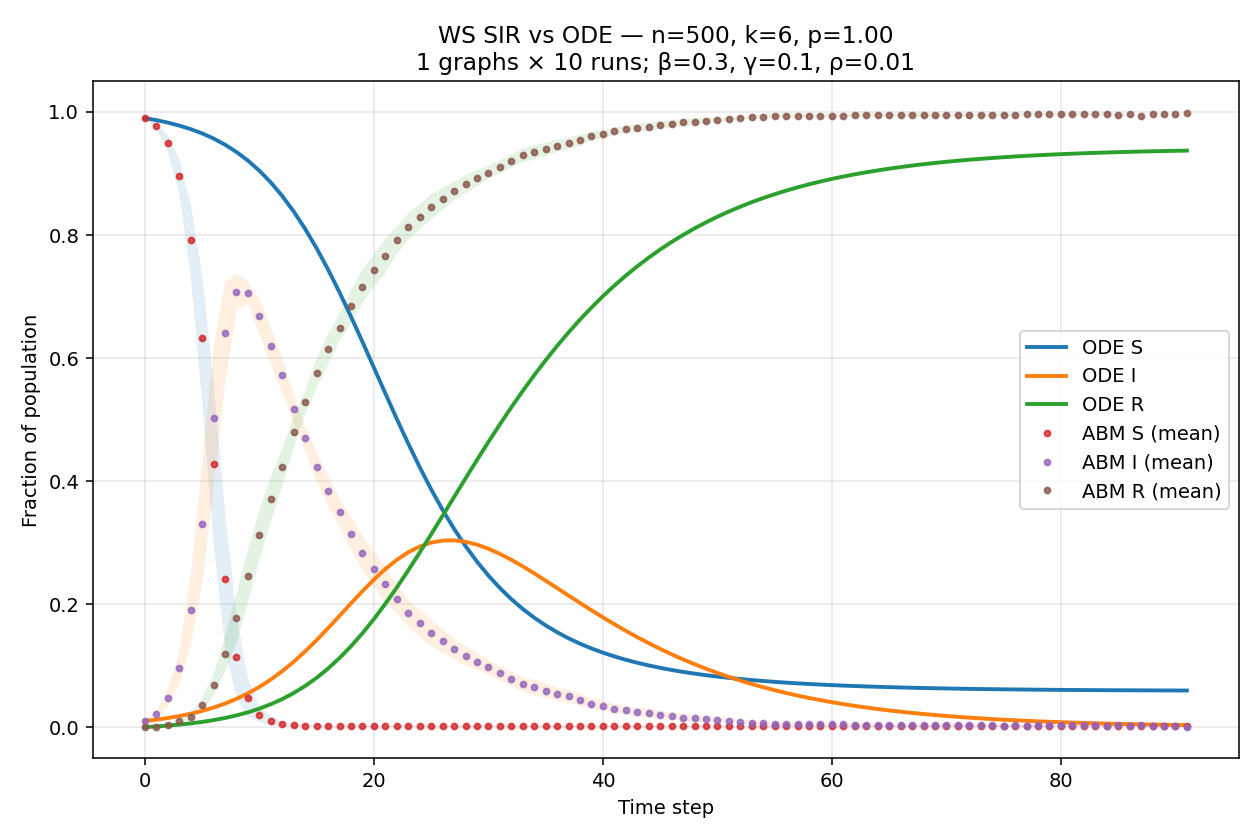

Data behind this chart, as committed beside it:
t, S_mean, S_sd, I_mean, I_sd, R_mean, R_sd, S_ode, I_ode, R_ode
0, 0.99, 0.0, 0.01, 1.828559098217032e-18, 0.0, 0.0, 0.99, 0.01, 0.0
1, 0.977, 0.004346, 0.022, 0.004216, 0.001, 0.0017, 0.9867, 0.01217, 0.001105
2, 0.949, 0.01314, 0.0476, 0.01353, 0.0034, 0.002675, 0.9828, 0.0148, 0.00245
3, 0.8952, 0.02826, 0.0956, 0.0264, 0.0092, 0.004022, 0.9779, 0.01797, 0.004083
4, 0.7922, 0.05834, 0.1908, 0.05712, 0.017, 0.005981, 0.9722, 0.02178, 0.006065
5, 0.633, 0.1043, 0.3306, 0.09886, 0.0364, 0.01123, 0.9652, 0.02636, 0.008465
6, 0.4282, 0.131, 0.503, 0.1144, 0.0688, 0.01752, 0.9568, 0.03182, 0.01137
7, 0.2406, 0.1107, 0.6404, 0.08237, 0.119, 0.02899, 0.9468, 0.03831, 0.01486
8, 0.1148, 0.0666, 0.708, 0.0295, 0.1772, 0.04061, 0.935, 0.04597, 0.01907
9, 0.048, 0.03058, 0.7064, 0.01888, 0.2456, 0.04354, 0.9209, 0.05496, 0.0241
10, 0.0204, 0.01278, 0.6676, 0.02861, 0.312, 0.03987, 0.9045, 0.06539, 0.03011
11, 0.0104, 0.007291, 0.619, 0.03039, 0.3706, 0.0367, 0.8854, 0.0774, 0.03723
12, 0.0054, 0.003893, 0.572, 0.02821, 0.4226, 0.03097, 0.8633, 0.09104, 0.04564
13, 0.0032, 0.00215, 0.5176, 0.02429, 0.4792, 0.02443, 0.8382, 0.1063, 0.0555
14, 0.0026, 0.001897, 0.4694, 0.02011, 0.528, 0.0195, 0.8098, 0.1232, 0.06696
15, 0.002, 0.001886, 0.4228, 0.02393, 0.5752, 0.02421, 0.7783, 0.1415, 0.08019
16, 0.0016, 0.001578, 0.3842, 0.02432, 0.6142, 0.02483, 0.7438, 0.1609, 0.0953
17, 0.0012, 0.001398, 0.3494, 0.02313, 0.6494, 0.02282, 0.7067, 0.181, 0.1124
18, 0.0012, 0.001398, 0.3146, 0.02705, 0.6842, 0.02656, 0.6673, 0.2012, 0.1315
19, 0.0012, 0.001398, 0.283, 0.02784, 0.7158, 0.02732, 0.6263, 0.2211, 0.1526
20, 0.0012, 0.001398, 0.2564, 0.02742, 0.7424, 0.02673, 0.5845, 0.2399, 0.1757
21, 0.0012, 0.001398, 0.233, 0.02876, 0.7658, 0.02807, 0.5425, 0.257, 0.2005
22, 0.0012, 0.001398, 0.2076, 0.02319, 0.7912, 0.02253, 0.501, 0.272, 0.227
23, 0.0012, 0.001398, 0.1852, 0.02229, 0.8136, 0.02154, 0.4609, 0.2843, 0.2548
24, 0.0012, 0.001398, 0.1688, 0.02169, 0.83, 0.02087, 0.4226, 0.2936, 0.2838
25, 0.0012, 0.001398, 0.1536, 0.02178, 0.8452, 0.02094, 0.3866, 0.3, 0.3135
26, 0.0012, 0.001398, 0.14, 0.01874, 0.8588, 0.01797, 0.3531, 0.3032, 0.3436
27, 0.0012, 0.001398, 0.127, 0.01642, 0.8718, 0.01553, 0.3224, 0.3036, 0.374
28, 0.0012, 0.001398, 0.1158, 0.01565, 0.883, 0.01479, 0.2944, 0.3013, 0.4043
29, 0.0012, 0.001398, 0.1066, 0.01399, 0.8922, 0.01321, 0.2691, 0.2967, 0.4342
30, 0.0012, 0.001398, 0.0974, 0.01143, 0.9014, 0.01063, 0.2464, 0.29, 0.4636
31, 0.0012, 0.001398, 0.0876, 0.01188, 0.9112, 0.01084, 0.2262, 0.2817, 0.4922
32, 0.0012, 0.001398, 0.0788, 0.01171, 0.92, 0.01079, 0.2081, 0.272, 0.5198
33, 0.0012, 0.001398, 0.0694, 0.01189, 0.9294, 0.011, 0.1921, 0.2614, 0.5465
34, 0.0012, 0.001398, 0.0646, 0.01258, 0.9342, 0.01183, 0.1779, 0.25, 0.5721
35, 0.0012, 0.001398, 0.0594, 0.0117, 0.9394, 0.01104, 0.1654, 0.2381, 0.5965
36, 0.0012, 0.001398, 0.0536, 0.01045, 0.9452, 0.00967, 0.1542, 0.226, 0.6197
37, 0.0012, 0.001398, 0.05, 0.01091, 0.9488, 0.01012, 0.1444, 0.2139, 0.6417
38, 0.0012, 0.001398, 0.0448, 0.009578, 0.954, 0.008844, 0.1357, 0.2018, 0.6625
39, 0.0012, 0.001398, 0.0378, 0.007913, 0.961, 0.007134, 0.1279, 0.19, 0.6821
40, 0.0012, 0.001398, 0.035, 0.007674, 0.9638, 0.006828, 0.121, 0.1784, 0.7005
41, 0.0012, 0.001398, 0.0302, 0.00733, 0.9686, 0.006603, 0.1149, 0.1673, 0.7178
42, 0.0012, 0.001398, 0.0272, 0.006812, 0.9716, 0.00624, 0.1095, 0.1565, 0.734
43, 0.0012, 0.001398, 0.0246, 0.006931, 0.9742, 0.006286, 0.1046, 0.1463, 0.7491
44, 0.0012, 0.001398, 0.0228, 0.007495, 0.976, 0.006864, 0.1003, 0.1365, 0.7632
45, 0.0012, 0.001398, 0.0198, 0.006563, 0.979, 0.006055, 0.09639, 0.1272, 0.7764
46, 0.0012, 0.001398, 0.0178, 0.006143, 0.981, 0.005754, 0.09291, 0.1184, 0.7887
47, 0.0012, 0.001398, 0.0156, 0.005797, 0.9832, 0.005432, 0.08978, 0.1101, 0.8001
48, 0.0012, 0.001398, 0.0146, 0.006467, 0.9842, 0.005922, 0.08697, 0.1023, 0.8107
49, 0.0012, 0.001398, 0.013, 0.004546, 0.9858, 0.004264, 0.08443, 0.09498, 0.8206
50, 0.0012, 0.001398, 0.0122, 0.004467, 0.9866, 0.003893, 0.08214, 0.08811, 0.8297
51, 0.0012, 0.001398, 0.0104, 0.003239, 0.9884, 0.002633, 0.08008, 0.08169, 0.8382
52, 0.0012, 0.001398, 0.0088, 0.003425, 0.99, 0.002981, 0.07821, 0.07569, 0.8461
53, 0.0012, 0.001398, 0.0074, 0.003406, 0.9914, 0.003273, 0.07652, 0.0701, 0.8534
54, 0.0012, 0.001398, 0.0062, 0.003584, 0.9926, 0.003658, 0.07499, 0.06488, 0.8601
55, 0.0012, 0.001398, 0.0054, 0.002836, 0.9934, 0.003134, 0.0736, 0.06003, 0.8664
56, 0.0012, 0.001398, 0.005, 0.003162, 0.9938, 0.003458, 0.07233, 0.05552, 0.8721
57, 0.001111, 0.001453, 0.005333, 0.002449, 0.9936, 0.003127, 0.07118, 0.05133, 0.8775
58, 0.001111, 0.001453, 0.004667, 0.003, 0.9942, 0.003528, 0.07014, 0.04744, 0.8824
59, 0.00125, 0.001488, 0.005, 0.00239, 0.9938, 0.002712, 0.06918, 0.04383, 0.887
... 32 more rows
